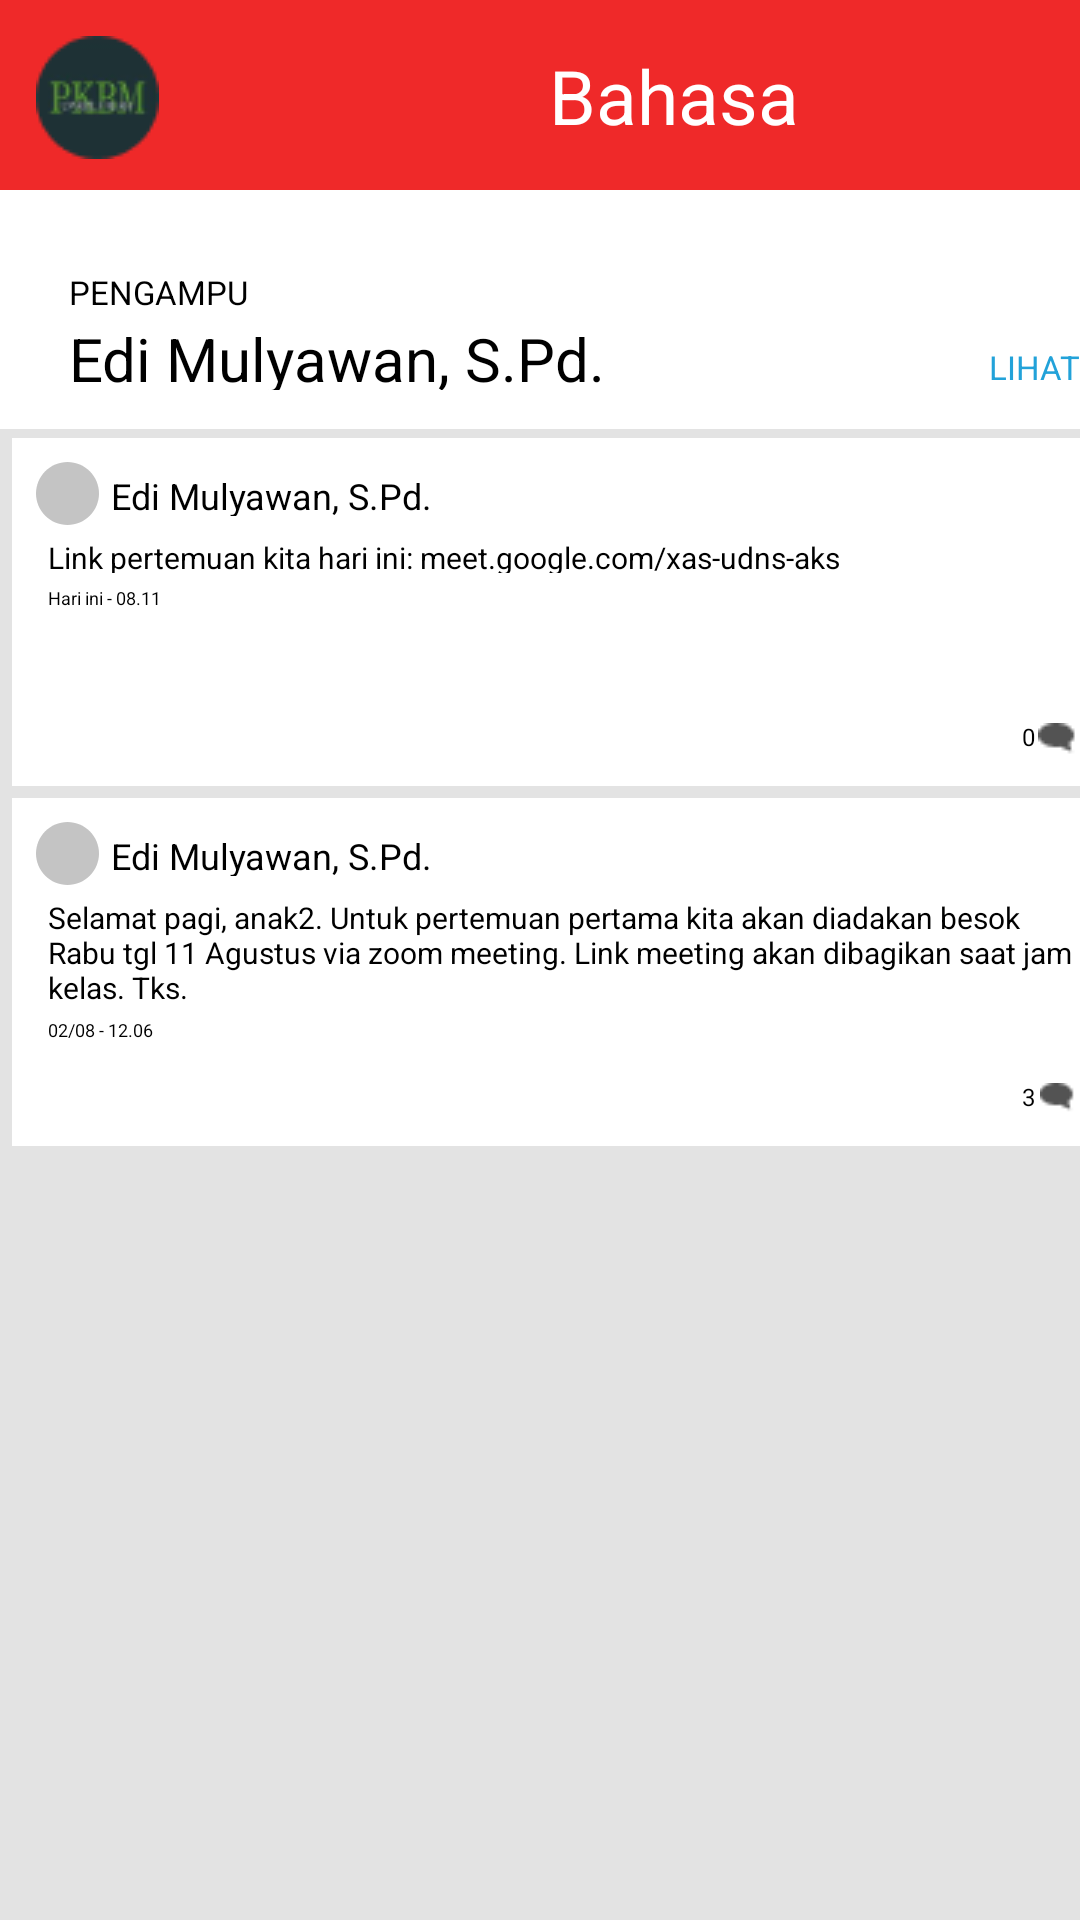

This screen was rendered from an Android layout file. Write that file and the resources it references.
<!-- AndroidManifest.xml: application theme Theme.PKBMDarulFalah -->
<!-- res/layout/activity_window_kelas.xml -->
<?xml version="1.0" encoding="utf-8"?>
<RelativeLayout
    xmlns:android="http://schemas.android.com/apk/res/android"
    xmlns:tools="http://schemas.android.com/tools"
    xmlns:app="http://schemas.android.com/apk/res-auto"
    android:layout_width="match_parent"
    android:layout_height="match_parent"
    tools:context=".Dashboard">

    <View
        android:id="@+id/bagian_atas"
        android:layout_width="450dp"
        android:layout_height="65dp"
        android:layout_alignParentLeft="true"
        android:layout_alignParentTop="true"
        android:layout_marginTop="-2dp"
        android:background="@drawable/bagian_atas_window"
        />

    <TextView
        android:id="@+id/profile"
        android:layout_width="210dp"
        android:layout_height="30dp"
        android:layout_alignParentStart="true"
        android:layout_alignParentTop="true"
        android:layout_marginStart="183dp"
        android:layout_marginTop="15dp"
        android:text="Bahasa Indonesia"
        android:textAppearance="@style/profile_lembaga" />

    <ImageView
        android:layout_width="41dp"
        android:layout_height="41dp"
        android:layout_alignParentStart="true"
        android:layout_alignParentTop="true"
        android:layout_marginStart="12dp"
        android:layout_marginTop="12dp"
        android:src="@drawable/mask_group" />

    <TextView
        android:id="@+id/sistem_info"
        android:layout_width="170dp"
        android:layout_height="50dp"
        android:layout_alignParentLeft="true"
        android:layout_alignParentTop="true"
        android:layout_marginLeft="125dp"
        android:layout_marginTop="750dp"
        android:gravity="center_horizontal|top"
        android:text="@string/sistem_info"
        android:textAppearance="@style/sistem_info" />

    <View
        android:id="@+id/rectangle_utama"
        android:layout_width="411dp"
        android:layout_height="605dp"
        android:layout_alignParentLeft="true"
        android:layout_alignParentTop="true"
        android:layout_marginTop="143dp"
        android:background="@drawable/kotak_utama_window"
        />

    <TextView
        android:id="@+id/nama_dosen"
        android:layout_width="202dp"
        android:layout_height="24dp"
        android:layout_alignParentLeft="true"
        android:layout_marginLeft="23dp"
        android:layout_alignParentTop="true"
        android:layout_marginTop="106dp"
        android:text="Edi Mulyawan, S.Pd."
        android:textSize="20sp"
        android:textColor="#000000"
        android:gravity="top"
        />
    <TextView
        android:id="@+id/pengampu"
        android:layout_width="68dp"
        android:layout_height="13dp"
        android:layout_alignParentLeft="true"
        android:layout_marginLeft="23dp"
        android:layout_alignParentTop="true"
        android:layout_marginTop="90dp"
        android:text="PENGAMPU"
        android:textSize="11sp"
        android:textColor="#000000"
        android:gravity="top"
        />

    <View
        android:id="@+id/rectangle_2"
        android:layout_width="403dp"
        android:layout_height="116dp"
        android:layout_alignParentLeft="true"
        android:layout_marginLeft="4dp"
        android:layout_alignParentTop="true"
        android:layout_marginTop="266dp"
        android:background="@drawable/kotak_window"
        />

    <View
        android:id="@+id/rectangle_3"
        android:layout_width="403dp"
        android:layout_height="116dp"
        android:layout_alignParentLeft="true"
        android:layout_alignParentTop="true"
        android:layout_marginLeft="4dp"
        android:layout_marginTop="146dp"
        android:background="@drawable/kotak_window" />

    <TextView
        android:id="@+id/angka_0"
        android:layout_width="6dp"
        android:layout_height="10dp"
        android:layout_alignParentLeft="true"
        android:layout_alignParentTop="true"
        android:layout_marginLeft="339dp"
        android:layout_marginTop="240dp"
        android:gravity="right|top"
        android:text="0"
        android:textColor="#000000"
        android:textSize="8sp" />

    <View
        android:id="@+id/ellipse_2"
        android:layout_width="21dp"
        android:layout_height="21dp"
        android:layout_alignParentLeft="true"
        android:layout_marginLeft="12dp"
        android:layout_alignParentTop="true"
        android:layout_marginTop="154dp"
        android:background="@drawable/bulat_window"
        />

    <TextView
        android:id="@+id/edi"
        android:layout_width="120dp"
        android:layout_height="15dp"
        android:layout_alignParentLeft="true"
        android:layout_marginLeft="37dp"
        android:layout_alignParentTop="true"
        android:layout_marginTop="157dp"
        android:text="Edi Mulyawan, S.Pd."
        android:textSize="12sp"
        android:textColor="#000000"
        android:gravity="top"
        />

    <TextView
        android:id="@+id/link_pertem"
        android:layout_width="379dp"
        android:layout_height="12dp"
        android:layout_alignParentLeft="true"
        android:layout_marginLeft="16dp"
        android:layout_alignParentTop="true"
        android:layout_marginTop="179dp"
        android:text="Link pertemuan kita hari ini: meet.google.com/xas-udns-aks"
        android:textSize="10sp"
        android:textColor="#000000"
        android:gravity="top"
        />
    <TextView
        android:id="@+id/hari_ini"
        android:layout_width="41dp"
        android:layout_height="7dp"
        android:layout_alignParentLeft="true"
        android:layout_marginLeft="16dp"
        android:layout_alignParentTop="true"
        android:layout_marginTop="195dp"
        android:text="Hari ini - 08.11"
        android:textSize="6sp"
        android:textColor="#000000"
        android:gravity="top"
        />


    <ImageView
        android:layout_width="wrap_content"
        android:layout_height="wrap_content"
        android:layout_alignParentStart="true"
        android:layout_alignParentTop="true"
        android:layout_marginStart="346dp"
        android:layout_marginTop="241dp"
        android:src="@drawable/sesorang" />

    <View
        android:id="@+id/vector"
        android:layout_width="10dp"
        android:layout_height="9dp"
        android:layout_alignParentLeft="true"
        android:layout_alignParentTop="true"
        android:layout_marginLeft="372dp"
        android:layout_marginTop="241dp"
        android:background="@drawable/reply_pesan_orang" />

    <TextView
        android:id="@+id/lihat_nilai"
        android:layout_width="68dp"
        android:layout_height="13dp"
        android:layout_alignParentLeft="true"
        android:layout_alignParentTop="true"
        android:layout_marginLeft="318dp"
        android:layout_marginTop="115dp"
        android:gravity="right|top"
        android:text="LIHAT NILAI"
        android:textColor="#22A2D9"
        android:textSize="11sp" />

    <ImageView
        android:layout_width="12.92dp"
        android:layout_height="11.02dp"
        android:layout_alignParentStart="true"
        android:layout_alignParentTop="true"
        android:layout_marginStart="346dp"
        android:layout_marginTop="361dp"
        android:src="@drawable/sesorang" />

    <View
        android:id="@+id/vector_1"
        android:layout_width="10dp"
        android:layout_height="9dp"
        android:layout_alignParentLeft="true"
        android:layout_alignParentTop="true"
        android:layout_marginLeft="372dp"
        android:layout_marginTop="361dp"
        android:background="@drawable/reply_pesan_orang" />

    <TextView
        android:id="@+id/some_id"
        android:layout_width="38dp"
        android:layout_height="7dp"
        android:layout_alignParentLeft="true"
        android:layout_marginLeft="16dp"
        android:layout_alignParentTop="true"
        android:layout_marginTop="339dp"
        android:text="02/08 - 12.06"
        android:textSize="6sp"
        android:textColor="#000000"
        android:gravity="top"
        />

    <TextView
        android:id="@+id/selamat_pag"
        android:layout_width="379dp"
        android:layout_height="36dp"
        android:layout_alignParentLeft="true"
        android:layout_marginLeft="16dp"
        android:layout_alignParentTop="true"
        android:layout_marginTop="299dp"
        android:text="Selamat pagi, anak2. Untuk pertemuan pertama kita akan diadakan besok Rabu tgl 11 Agustus via zoom meeting. Link meeting akan dibagikan saat jam kelas. Tks."
        android:textSize="10sp"
        android:textColor="#000000"
        android:gravity="top"
        />

    <TextView
        android:id="@+id/edi_mulyawa"
        android:layout_width="120dp"
        android:layout_height="15dp"
        android:layout_alignParentLeft="true"
        android:layout_marginLeft="37dp"
        android:layout_alignParentTop="true"
        android:layout_marginTop="277dp"
        android:text="Edi Mulyawan, S.Pd."
        android:textSize="12sp"
        android:textColor="#000000"
        android:gravity="top"
        />

    <View
        android:id="@+id/ellipse_3"
        android:layout_width="21dp"
        android:layout_height="21dp"
        android:layout_alignParentLeft="true"
        android:layout_marginLeft="12dp"
        android:layout_alignParentTop="true"
        android:layout_marginTop="274dp"
        android:background="@drawable/bulat_window"
        />

    <TextView
        android:id="@+id/angka_3"
        android:layout_width="5dp"
        android:layout_height="10dp"
        android:layout_alignParentLeft="true"
        android:layout_marginLeft="340dp"
        android:layout_alignParentTop="true"
        android:layout_marginTop="360dp"
        android:text="3"
        android:textSize="8sp"
        android:textColor="#000000"
        android:gravity="right|top"
        />

</RelativeLayout>
<!-- resources referenced by this layout -->
<resources>
  <!-- drawable bagian_atas_window (drawable) -->
  <vector
      xmlns:android="http://schemas.android.com/apk/res/android"
      xmlns:aapt="http://schemas.android.com/aapt"
      android:width="411dp"
      android:height="65dp"
      android:viewportWidth="411"
      android:viewportHeight="65"
      >
  
      <group>
  
          <clip-path
              android:pathData="M0 0H411V65H0V0Z"
              />
  
          <path
              android:pathData="M0 0V65H411V0"
              android:fillColor="#EF2929"
              />
  
      </group>
  
  </vector>
  <!-- drawable bulat_window (drawable) -->
  <vector
      xmlns:android="http://schemas.android.com/apk/res/android"
      xmlns:aapt="http://schemas.android.com/aapt"
      android:width="21dp"
      android:height="21dp"
      android:viewportWidth="21"
      android:viewportHeight="21"
      >
  
      <group>
  
          <clip-path
              android:pathData="M21 10.5C21 16.299 16.299 21 10.5 21C4.70101 21 0 16.299 0 10.5C0 4.70101 4.70101 0 10.5 0C16.299 0 21 4.70101 21 10.5Z"
              />
  
          <path
              android:pathData="M0 0V21H21V0"
              android:fillColor="#C4C4C4"
              />
  
      </group>
  
  </vector>
  <!-- drawable kotak_utama_window (drawable) -->
  <vector
      xmlns:android="http://schemas.android.com/apk/res/android"
      xmlns:aapt="http://schemas.android.com/aapt"
      android:width="411dp"
      android:height="605dp"
      android:viewportWidth="411"
      android:viewportHeight="605"
      >
  
      <group>
  
          <clip-path
              android:pathData="M0 0H411V605H0V0Z"
              />
  
          <path
              android:pathData="M0 0V605H411V0"
              android:fillColor="#E3E3E3"
              />
  
      </group>
  
  </vector>
  <!-- drawable kotak_window (drawable) -->
  <vector
      xmlns:android="http://schemas.android.com/apk/res/android"
      xmlns:aapt="http://schemas.android.com/aapt"
      android:width="403dp"
      android:height="116dp"
      android:viewportWidth="403"
      android:viewportHeight="116"
      >
  
      <group>
  
          <clip-path
              android:pathData="M0 0H403V116H0V0Z"
              />
  
          <path
              android:pathData="M0 0V116H403V0"
              android:fillColor="#FFFFFF"
              />
  
      </group>
  
  </vector>
  <!-- drawable mask_group: png bitmap (drawable-v24, 2229 bytes) -->
  <!-- drawable reply_pesan_orang: png bitmap (drawable, 270 bytes) -->
  <!-- drawable sesorang: png bitmap (drawable, 292 bytes) -->
  <string name="sistem_info">
  
  Sistem Informasi PKBM Darul Falah\nv0.1 \u00C2\u00A92021
  </string>
  <style name="profile_lembaga">
  
          <item name="android:textSize">
              25sp
          </item>
  
          <item name="android:textColor">
              #FFFFFF
          </item>
  
      </style>
  <style name="sistem_info">
  
          <item name="android:textSize">
              12sp
          </item>
  
          <item name="android:textColor">
              #535353
          </item>
  
      </style>
  <style name="Theme.PKBMDarulFalah" parent="Theme.MaterialComponents.DayNight.DarkActionBar">
          
          <item name="colorPrimary">@color/purple_500</item>
          <item name="colorPrimaryVariant">@color/purple_700</item>
          <item name="colorOnPrimary">@color/white</item>
          
          <item name="colorSecondary">@color/teal_200</item>
          <item name="colorSecondaryVariant">@color/teal_700</item>
          <item name="colorOnSecondary">@color/black</item>
          
          <item name="android:statusBarColor" tools:targetApi="l">?attr/colorPrimaryVariant</item>
          
      </style>
  <!-- not gathered from this repository: default colours our renderer supplied (Android Studio template values) -->
  <color name="purple_500">#FF6200EE</color>
  <color name="purple_700">#FF3700B3</color>
  <color name="teal_200">#FF03DAC5</color>
  <color name="teal_700">#FF018786</color>
  <color name="black">#FF000000</color>
  <color name="white">#FFFFFFFF</color>
</resources>
